Run: headless pygame with SDL's dummy video driver; simulated clock (each Clock.tick advances the game by its frame time, no real sleeping); random seed 0; keys injected as events and as key.get_pressed() state; no mouse input.
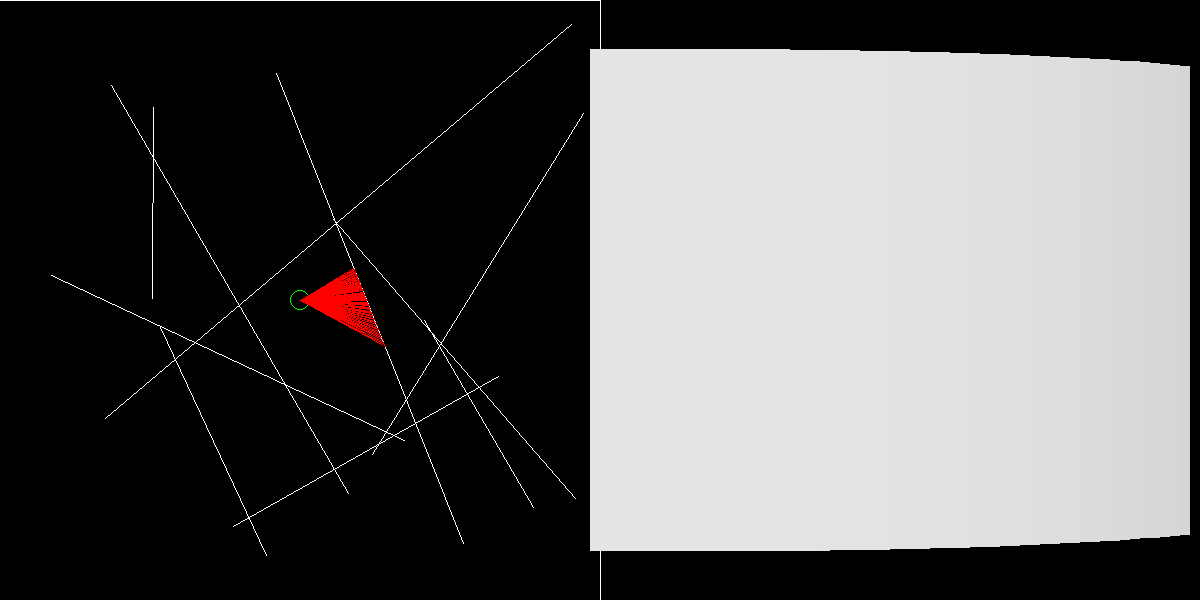
Frame 1 of 3 · flips 1–60 · no input
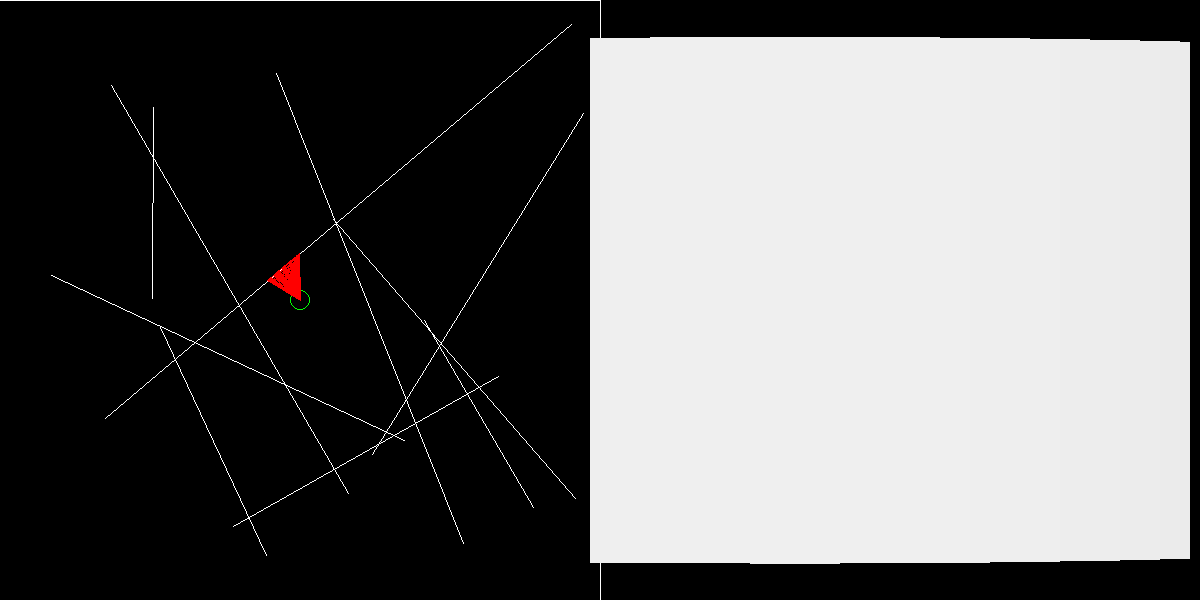
Frame 2 of 3 · flips 61–180 · tapped SPACE, RETURN · held RIGHT (→), D
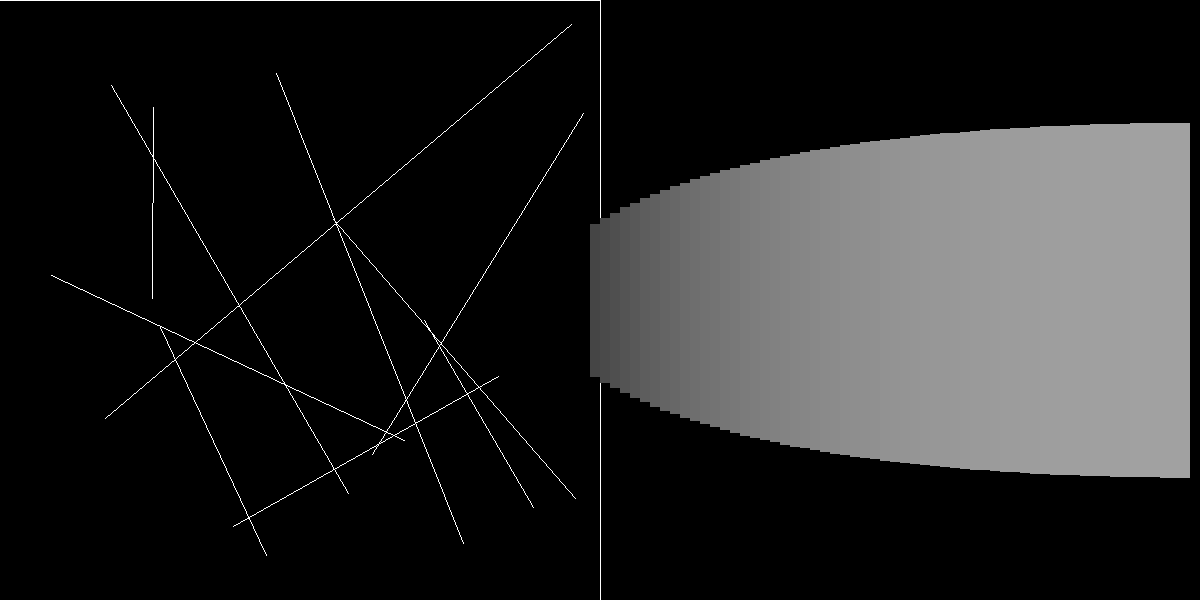
Frame 3 of 3 · flips 181–300 · held DOWN (↓), S

The pygame program that drew these frames:

import pygame, random, math

__author__ = "21fernando"

pygame.init()
Screen_Length = 600
Screen_Height = 600
screen = pygame.display.set_mode((Screen_Length * 2, Screen_Height))

pygame.display.set_caption("RENDERING RAYCASTING")
walls = []


class Wall:
    global screen

    def __init__(self, p1, p2, p3, p4):
        self.start = pygame.math.Vector2((p1, p2))
        self.end = pygame.math.Vector2((p3, p4))

    def show(self):
        pygame.draw.line(screen, (255, 255, 255), self.start, self.end, 1)


class Avatar:
    global screen
    rays = []
    lengths = []
    angle = 0

    def __init__(self, num):
        self.pos = pygame.math.Vector2((Screen_Length // 2, Screen_Height // 2))
        self.fov = num
        self.genRays()
        for i in range(self.fov):
            self.lengths.append(0)

    def updatePos(self, x, y):
        self.pos.x = x
        self.pos.y = y

    def show(self):
        pygame.draw.circle(screen, (0, 255, 0), (int(self.pos.x), int(self.pos.y)), 10, 1)
        self.showRays()

    def genRays(self):
        for i in range(self.fov):
            r = Ray(self.pos.x, self.pos.y, i - self.fov // 2)
            self.rays.append(r)

    def updateRays(self):
        for r in self.rays:
            r.updateOrigin(self.pos.x, self.pos.y)

    def showRays(self):
        self.updateRays()
        for i in range(len(self.rays)):
            self.rays[i].show()
            self.lengths[i] = self.rays[i].length()

    def rotate(self, change):
        for i in range(len(self.rays)):
            self.rays[i].angle += change
        self.angle += change


class Ray:
    global screen, walls

    def __init__(self, p1, p2, angle):
        self.start = pygame.math.Vector2((p1, p2))
        self.end = pygame.math.Vector2()
        self.angle = angle
        self.calculate()

    # https://github.com/meznak/ray_cast/blob/master/ray.py
    def calculate(self):
        self.end.from_polar((100000, self.angle))

        shortest = float("inf")
        intersect = pygame.math.Vector2()

        x3 = self.start.x
        x4 = self.end.x
        y3 = self.start.y
        y4 = self.end.y

        for w in walls:
            x1 = w.start.x
            x2 = w.end.x
            y1 = w.start.y
            y2 = w.end.y

            den = (x1 - x2) * (y3 - y4) - (y1 - y2) * (x3 - x4)
            if den == 0:
                return

            t_num = (x1 - x3) * (y3 - y4) - (y1 - y3) * (x3 - x4)
            t = t_num / den
            u_num = -((x1 - x2) * (y1 - y3) - (y1 - y2) * (x1 - x3))
            u = u_num / den

            if u >= 0 and 0 <= t <= 1:
                x = x1 + t * (x2 - x1)
                y = y1 + t * (y2 - y1)
                dist = self.start.distance_to((x, y))
                if dist < shortest:
                    shortest = dist
                    intersect.xy = x, y

        self.end = intersect

    def updateOrigin(self, new1, new2):
        self.start.xy = new1, new2

    def show(self):
        self.calculate()
        pygame.draw.line(screen, (255, 0, 0), self.start, self.end, 1)

    def length(self):
        return math.sqrt(math.pow(self.start.x - self.end.x, 2) + math.pow(self.start.y - self.end.y, 2))


def mapVal(val, oldMin, oldMax, newMin, newMax):
    return ((val - oldMin) / (oldMax - oldMin)) * (newMax - newMin) + newMin


def dist(p1: pygame.math.Vector2, p2: pygame.math.Vector2):
    return math.sqrt(math.pow((p2.x-p1.x),2) - math.pow((p2.y-p1.y),2) )


def lawOfCosines( C, a, b):
    return math.sqrt(math.pow(a,2) + math.pow(b,2) - 2*a*b*math.cos(math.radians(C)))

'''
def drawGradientPoly(tl: tuple, tr: tuple, bl: tuple , br: tuple, maxrgb: tuple, minrgb:tuple):
    num = tr[0] - tl[0]
    diff = ((maxrgb[0]-minrgb[0])/num,(maxrgb[1]-minrgb[1])/num,(maxrgb[2]-minrgb[2])/num )
    leftLength = abs(tl[1]-bl[1])
    rightLength = abs(tr[1]-br[1])
    growing = ( rightLength > leftLength)
    prevcolor = minrgb if growing else maxrgb
    for i in range(int(num)):
        ydiff  = (tl[1]-tr[1])/num
        color = tuple(map(lambda i, j: i + j, prevcolor, diff)) if growing else tuple(map(lambda i, j: i - j, prevcolor, diff))
        pygame.draw.line(screen, color, (tl[0] + i, tl[1]-i*ydiff), (bl[0] + i, bl[1]+i*ydiff) )
        prevcolor = color'''


def main():
    global walls
    running = True
    for i in range(10):
        walls.append(
            Wall(random.randint(10, 590), random.randint(10, 590), random.randint(10, 590), random.randint(10, 590)))
    walls.append(Wall(-1, 0, -1, Screen_Height))
    walls.append(Wall(0, 0, Screen_Length, 0))
    walls.append(Wall(0, Screen_Height, Screen_Length, Screen_Height))
    walls.append(Wall(Screen_Length, 0, Screen_Length, Screen_Height))
    a = Avatar(60)
    speed = 0
    rotation = 0
    while running:
        pygame.display.update()
        for event in pygame.event.get():
            if event.type == pygame.QUIT:
                running = False
                break
            if event.type == pygame.KEYDOWN:
                if event.key == pygame.K_RIGHT:
                    rotation = 5
                elif event.key == pygame.K_LEFT:
                    rotation = -5
                elif event.key == pygame.K_DOWN:
                    speed = -5
                elif event.key == pygame.K_UP:
                    speed = 5
            elif event.type == pygame.KEYUP:
                if event.key == pygame.K_RIGHT or event.key == pygame.K_LEFT:
                    rotation = 0
                if event.key == pygame.K_DOWN or event.key == pygame.K_UP:
                    speed = 0
        screen.fill((0, 0, 0))
        for w in walls:
            w.show()
        a.updatePos(a.pos.x + speed * math.cos(math.radians(a.angle)),
                    a.pos.y + speed * math.sin(math.radians(a.angle)))
        a.rotate(rotation)
        a.show()
        a.showRays()
        rectLength = Screen_Length / a.fov
        '''critP = []
        for i in range(len(a.lengths)):
            if(i == 0 or i == len(a.lengths)-1): critP.append((a.lengths[i], i))
            else:
                prod1 = a.lengths[i+1]*lawOfCosines(1, a.lengths[i-1], a.lengths[i])
                prod2 = a.lengths[i-1]*lawOfCosines(1, a.lengths[i+1], a.lengths[i])
                if(abs(prod1-prod2)>1):
                    critP.append((a.lengths[i], i))
        for point in critP:
            pygame.draw.line(screen,(255,0,0), (Screen_Length+point[1]*rectLength, 0 ), (Screen_Length+point[1]*rectLength, Screen_Height ))'''
        for i in range(len(a.lengths)):
            r = pygame.Rect(0, 0, 0, 0)
            r.height = mapVal(a.lengths[i], 0, Screen_Length, Screen_Height - 40, 0)
            r.width = rectLength
            r.center = (Screen_Length + (i * rectLength) - (rectLength / 2), Screen_Height // 2)
            val = mapVal(a.lengths[i], 0 , Screen_Height, 255,0)
            color = (val,val,val)
            pygame.draw.rect(screen, color, r)
            '''
            for i in range(1, len(critP)):
                topLeft = (Screen_Length+critP[i-1][1]*rectLength, Screen_Height//2 - mapVal(a.lengths[i-1]*2, 0, Screen_Length*2, Screen_Height - 40, 0)//2)
                bottomLeft = (Screen_Length+critP[i-1][1]*rectLength, Screen_Height//2 + mapVal(a.lengths[i-1]*2, 0, Screen_Length*2, Screen_Height - 40, 0)//2)
                topRight = (Screen_Length+critP[i][1]*rectLength, Screen_Height//2 - mapVal(a.lengths[i]*2, 0, Screen_Length*2, Screen_Height - 40, 0)//2)
                bottomRight = (Screen_Length+critP[i][1] * rectLength,Screen_Height // 2 + mapVal(a.lengths[i] * 2, 0, Screen_Length * 2, Screen_Height - 40,0) // 2)
                val1 = mapVal(a.lengths[i-1], 0, Screen_Height, 255, 0)
                val2 = mapVal(a.lengths[i], 0 , Screen_Height, 255,0)
                if(val1>val2):
                    #drawGradientPoly(topLeft, topRight, bottomLeft, bottomRight, (val1,val1,val1),(val2,val2,val2))
                    pygame.draw.polygon(screen, (val1,val1,val1) , [topLeft, topRight, bottomRight, bottomLeft])
                else:
                    #drawGradientPoly(topLeft, topRight, bottomLeft, bottomRight, (val2,val2,val2), (val1,val1,val1))
                    pygame.draw.polygon(screen, (val2, val2, val2), [topLeft, topRight, bottomRight, bottomLeft])'''

    pygame.quit()


if __name__ == "__main__":
    main()
